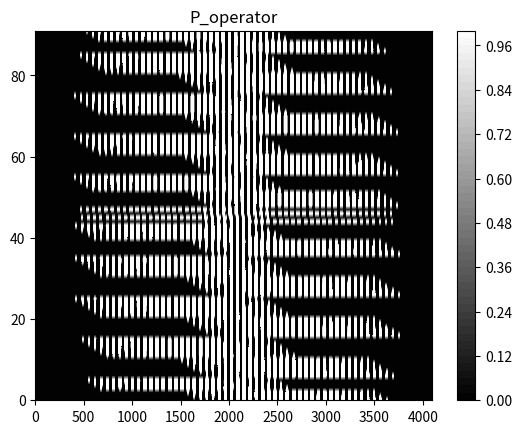
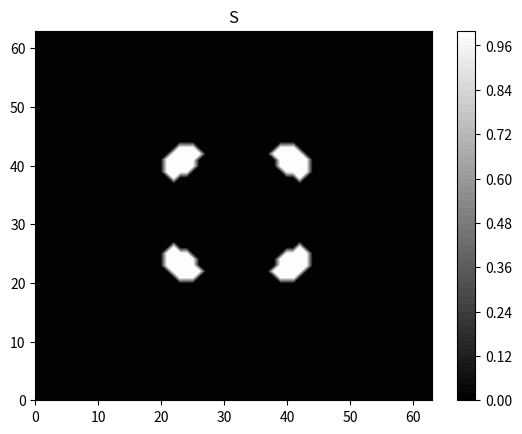
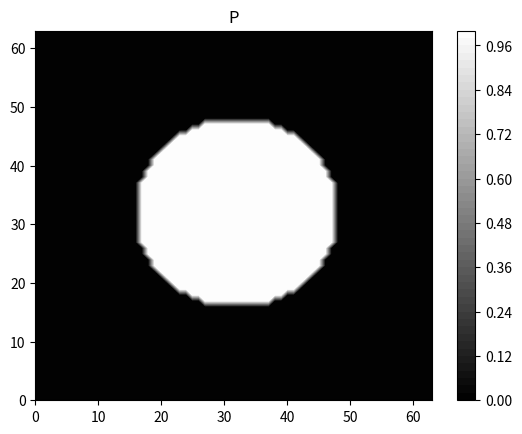
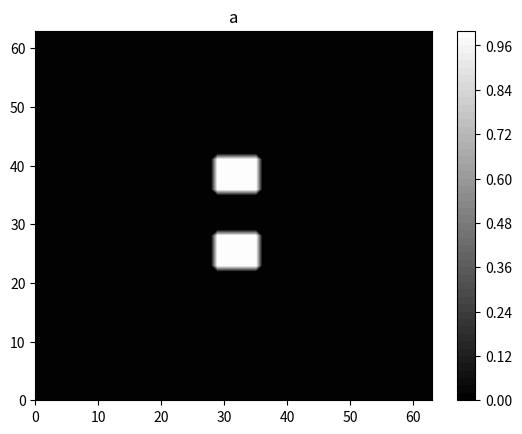
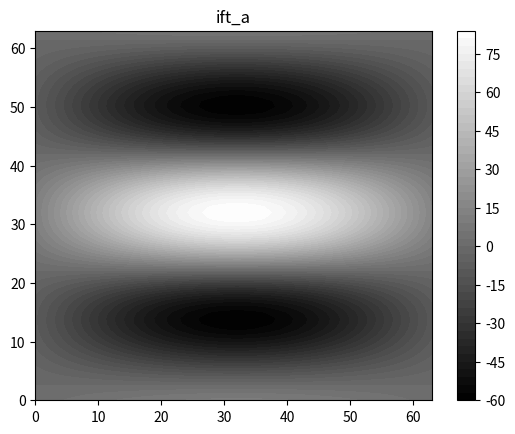
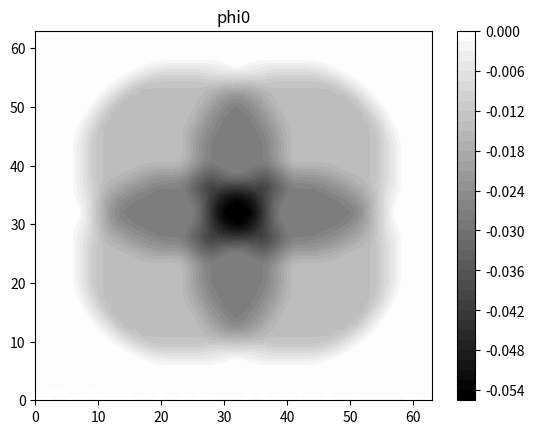
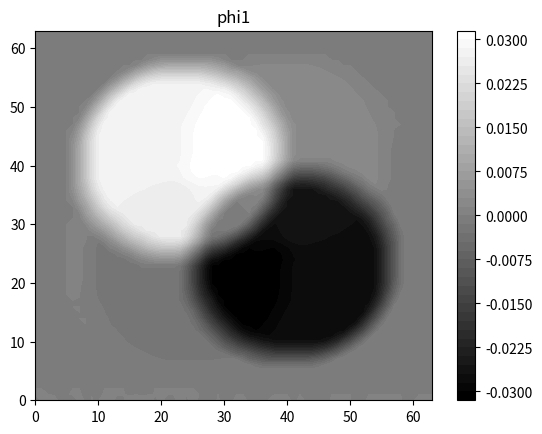
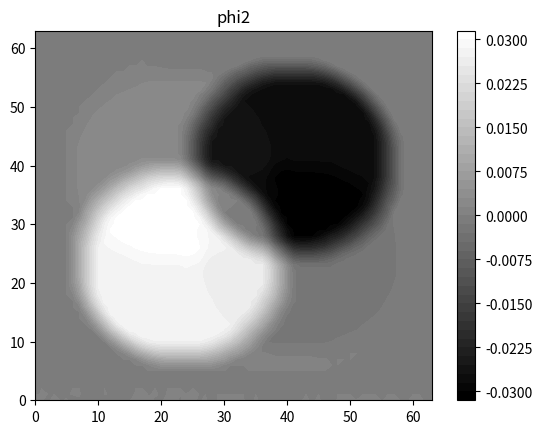
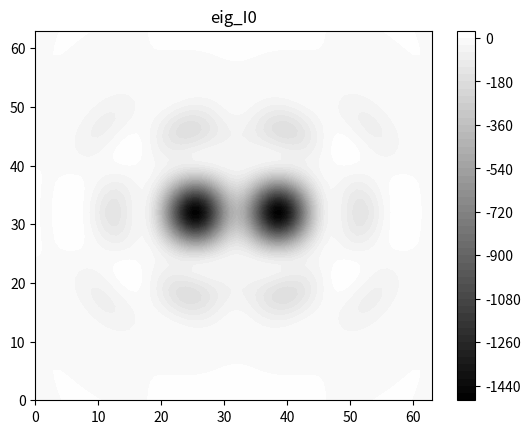
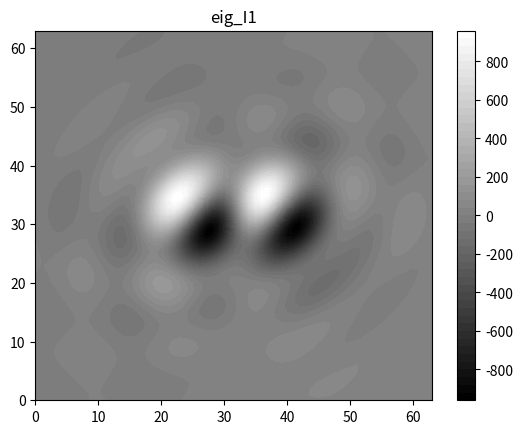
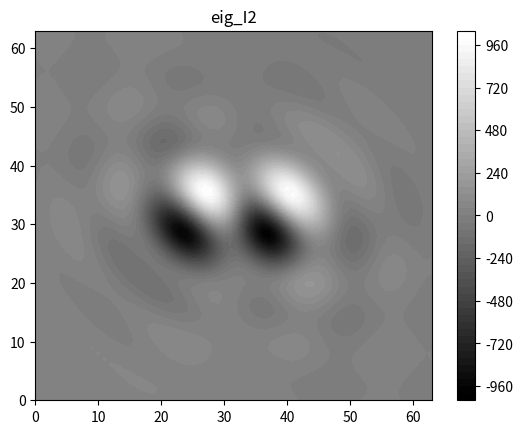
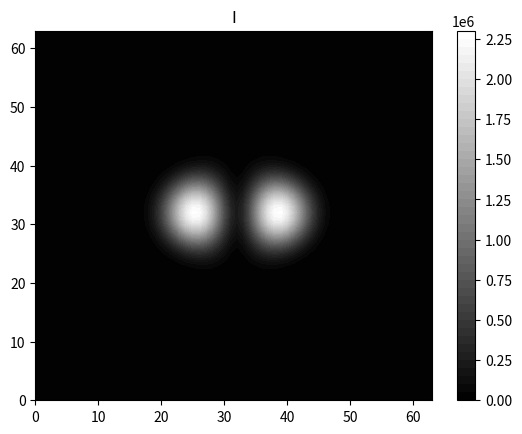

Reproduce these figures in Python, in order.
import numpy as np
from math import pi, sqrt, exp
import cmath
import matplotlib.pyplot as plt

N=6
Lx = 1E-6
Lfx = 2**4/Lx
x = np.zeros((2**N))
fx = np.zeros((2**N))

for i in range(2**N):
    x[i] = -Lx/2 + Lx*i/(2**N)
    fx[i] = -Lfx/2 + Lfx*i/(2**N)

def plot(figure,title):
    fig = plt.figure()
    ax = fig.add_subplot(111)
    # ax.set_aspect('equal', adjustable='box')
    ax.set_title(title)
    contourf = ax.contourf(np.real(figure), 400, vmin=figure.min(), vmax=figure.max(), levels = 50, cmap = "gray")
    cbar = fig.colorbar(contourf)
    plt.show()

def fold(M):
    M_fold = np.zeros((2**N,2**N), dtype =complex)
    M_fold[0:2**(N-1),0:2**(N-1)] = M[2**(N-1):2**N,2**(N-1):2**N]
    M_fold[0:2**(N-1),2**(N-1):2**N] = M[2**(N-1):2**N,0:2**(N-1)]
    M_fold[2**(N-1):2**N,0:2**(N-1)] = M[0:2**(N-1),2**(N-1):2**N]
    M_fold[2**(N-1):2**N,2**(N-1):2**N] = M[0:2**(N-1),0:2**(N-1)]
    return M_fold

xx, yy = np.meshgrid(x, x)
fxx, fyy = np.meshgrid(fx, fx)
def ft(f,x,fx):
    temp = np.zeros((len(fx), len(fx)), dtype=complex)
    for i in range(len(fx)):
        for j in range(len(fx)):
            temp[i,j] = np.sum(f*np.exp(-1j*2*pi*(xx*fx[i]+yy*fx[j])))
    return temp

def ift(f,x,fx):
    temp = np.zeros((len(x), len(x)), dtype=complex)
    for i in range(len(x)):
        for j in range(len(x)):
            temp[j,i] = np.sum(f*np.exp(1j*2*pi*(fxx*x[i]+fyy*x[j])))
    return temp

def P_shift(x_shift,y_shift):
    P_shift = np.zeros((2**N,2**N))
    P_shift[max(x_shift,0):min(2**N,2**N+x_shift),max(y_shift,0):min(2**N,2**N+y_shift)] = P[max(0,-x_shift):min(2**N-x_shift,2**N),max(0,-y_shift):min(2**N-y_shift,2**N)]
    return P_shift

"""
define source, pupil adn mask
"""
S = np.zeros((2**N,2**N))
for i in range(2**N):
    for j in range(2**N):
        if (abs(fx[i])-0.5*(0.25*Lfx))**2+(abs(fx[j])-0.6*(0.25*Lfx))**2 < 0.017*(0.25*Lfx)**2:
            S[i,j] = 1
        if (abs(fx[i])-0.6*(0.25*Lfx))**2+(abs(fx[j])-0.5*(0.25*Lfx))**2 < 0.017*(0.25*Lfx)**2:
            S[i,j] = 1
        
P = np.zeros((2**N,2**N))
for i in range(2**N):
    for j in range(2**N):
        if fx[i]**2+fx[j]**2 < (0.25*Lfx)**2:
            P[i,j] = 1
            
            
a = np.zeros((2**N,2**N))
for i in range(2**N):
    for j in range(2**N):
        if abs(abs(x[i])-100E-9) < 50E-9 and abs(x[j]) < 50E-9:
            a[i,j] = 1

eig_num = int(np.sum(S))
print("havs " + str(eig_num) + " eigenvalues")

P_operator = np.zeros((eig_num,2**(2*N)))
s=0
for i in range(2**N):
    for j in range(2**N):
        if S[i,j] == 1:
            P_operator[s:s+1,:] = np.transpose(P_shift(-i+2**(N-1),-j+2**(N-1))).reshape(1,2**(2*N))
            s+=1

U, lamb, Vh = np.linalg.svd(P_operator, full_matrices=False)
lamb = lamb/max(lamb)
print("first 12 square of singular values are \n" + str(np.square(lamb[0:12])))

phi = np.zeros((eig_num,2**N,2**N))
for i in range(eig_num):
    phi[i,:,:] = Vh[i,:].reshape(2**N,2**N)
    
ift_a = np.zeros((2**N,2**N), dtype = complex)
ift_a = ift(a, x, fx)

eig_I = np.zeros((eig_num,2**N,2**N), dtype = complex)
for i in range(9):# for i in range(eig_num):
    eig_I[i,:,:] = ft(ift_a * phi[i,:,:], x, fx)

I = np.zeros((2**N,2**N))
for i in range(9):# for i in range(eig_num):
    I += lamb[i]**2 * np.square(np.absolute(eig_I[i,:,:]))


plot(P_operator,"P_operator")
plot(S,"S")
plot(P,"P")
plot(a,"a")
plot(np.real(ift_a),"ift_a")
plot(phi[0,:,:],"phi0")
plot(phi[1,:,:],"phi1")
plot(phi[2,:,:],"phi2")
plot(np.real(eig_I[0,:,:]),"eig_I0")
plot(np.imag(eig_I[1,:,:]),"eig_I1")
plot(np.imag(eig_I[2,:,:]),"eig_I2")
plot(I,"I")